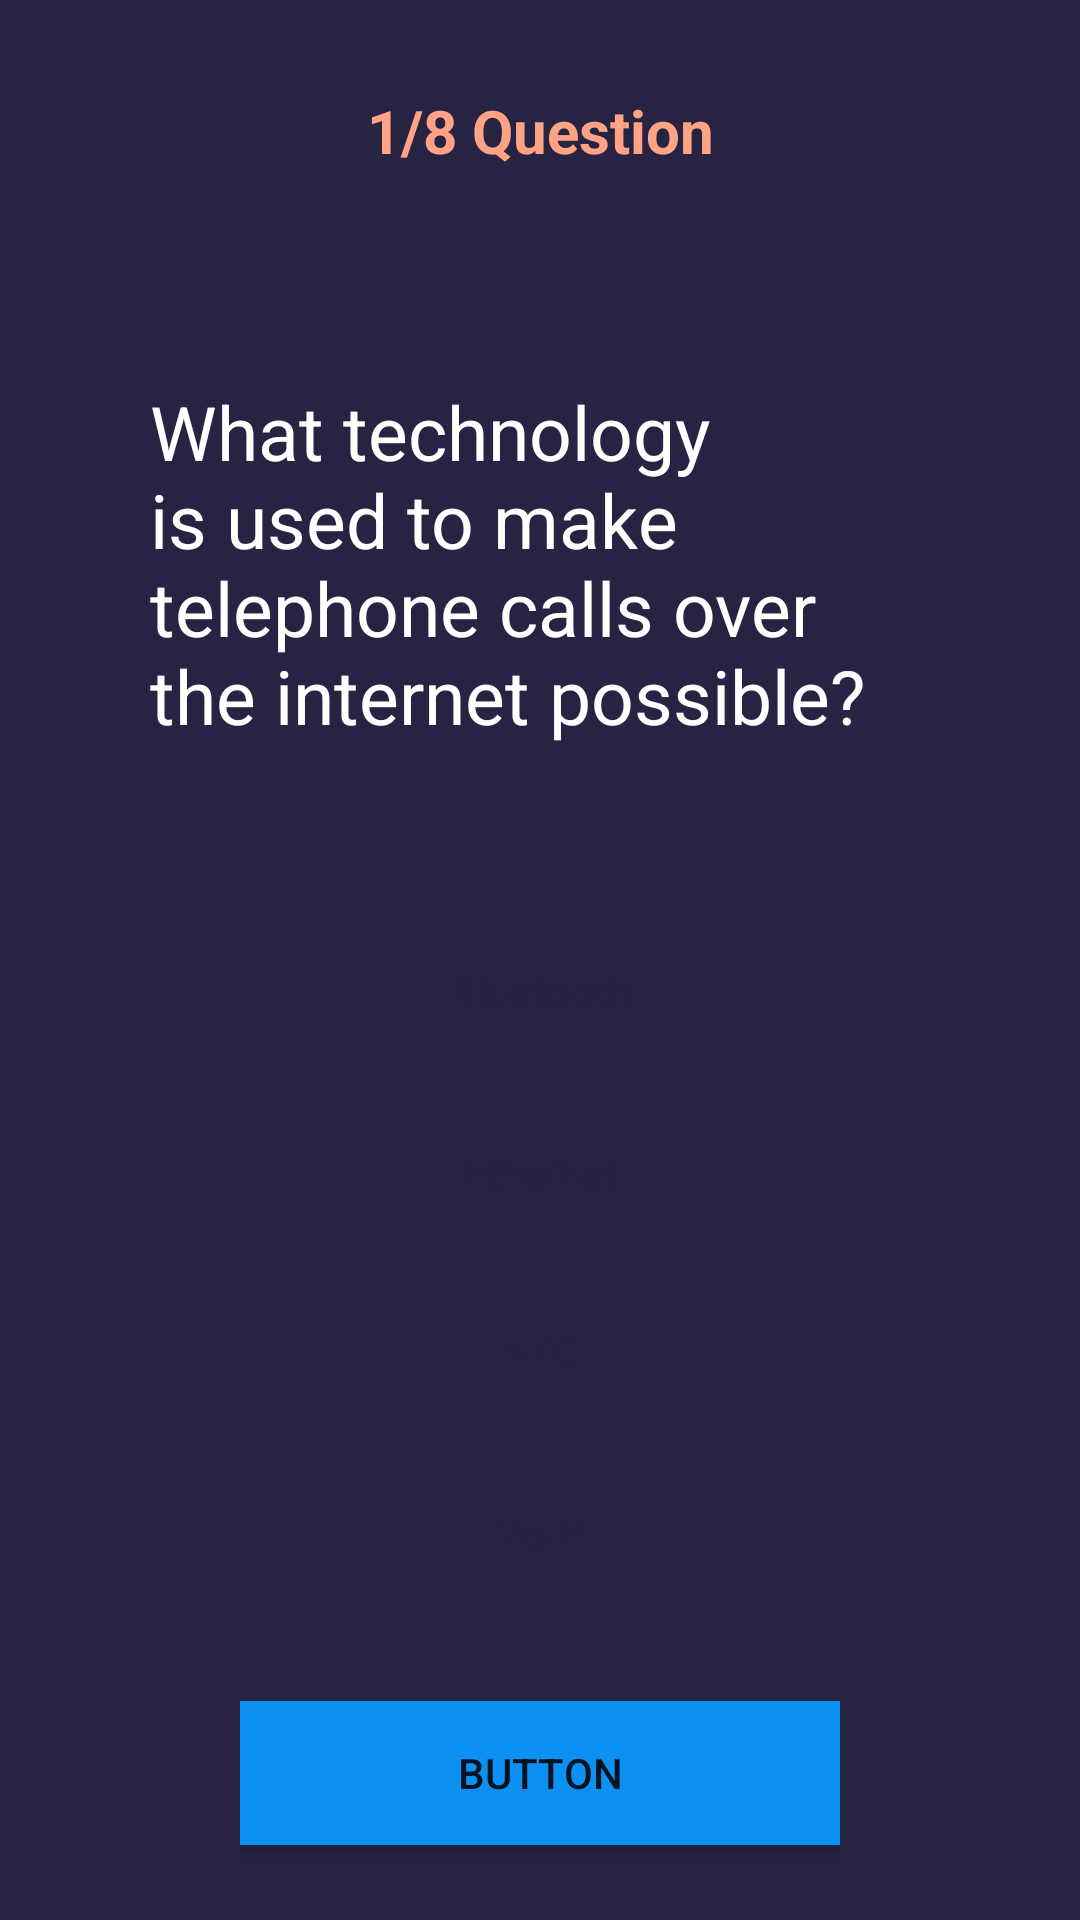

Reconstruct the res/layout file that produces this screen, plus the resources it refers to.
<!-- AndroidManifest.xml: application theme Theme.SEKO -->
<!-- res/layout/activity_quiz_layout.xml -->
<?xml version="1.0" encoding="utf-8"?>
<LinearLayout xmlns:android="http://schemas.android.com/apk/res/android"
    xmlns:tools="http://schemas.android.com/tools"
    android:layout_width="match_parent"
    android:layout_height="match_parent"
    android:orientation="vertical"
    android:background="#272343"
    tools:context=".MainActivity">

    <TextView
        android:layout_width="match_parent"
        android:layout_height="wrap_content"
        android:id="@+id/QuestionNumber"
        android:text="@string/question_number"
        android:layout_marginTop="30dp"
        android:textColor="#ffa384"
        android:textStyle="bold"
        android:textAlignment="center"
        android:textSize="20sp"
        >

    </TextView>

    <LinearLayout
        android:layout_width="match_parent"
        android:layout_height="wrap_content"
        android:orientation="horizontal"
        >

        <TextView
            android:layout_width="wrap_content"
            android:layout_height="wrap_content"
            android:text="@string/selctedoption"
            android:visibility="gone"
            android:id="@+id/selectoption"
            android:textAlignment="center"
            android:textColor="#ffffff">

        </TextView>

        <TextView
            android:layout_width="wrap_content"
            android:layout_height="wrap_content"
            android:id="@+id/CorrectAnswer"
            android:textColor="#ffffff"
            android:visibility="gone"
            android:textAlignment="center"
            android:text="@string/correctanswer"
            >

        </TextView>

    </LinearLayout>


    <LinearLayout
        android:layout_width="match_parent"
        android:layout_height="120dp"
        android:paddingLeft="50dp"
        android:paddingRight="50dp"
        android:layout_marginBottom="60dp"
        android:layout_marginTop="70dp"
        android:gravity="center">


        <TextView
            android:layout_width="match_parent"
            android:layout_height="match_parent"
            android:textColor="#ffffff"
            android:id="@+id/question"
            android:text="@string/question_1"
            android:textSize="25sp">

        </TextView>


    </LinearLayout>

    <LinearLayout
        android:layout_width="match_parent"
        android:layout_height="wrap_content"
        android:id="@+id/FirstTwoOption"
        android:layout_gravity="center"
        android:paddingLeft="50dp"
        android:paddingRight="50dp"
        android:orientation="vertical">


        <TextView
            android:layout_width="match_parent"
            android:layout_height="50dp"
            android:id="@+id/optionA"
            android:text="@string/question1_A"
            android:background="@drawable/optiondesign"
            android:textColor="#272343"
            android:textAlignment="center"
            android:paddingTop="14dp"
            >

        </TextView>
        <TextView
            android:layout_width="match_parent"
            android:layout_height="50dp"
            android:id="@+id/optionB"
            android:text="@string/question1_B"
            android:background="@drawable/optiondesign"
            android:layout_marginTop="10dp"
            android:textColor="#272343"
            android:textAlignment="center"
            android:paddingTop="14dp"
            >

        </TextView>




    </LinearLayout>


    <LinearLayout
        android:layout_width="match_parent"
        android:layout_height="wrap_content"
        android:id="@+id/RemainingTwoOption"
        android:layout_gravity="center"
        android:paddingLeft="50dp"
        android:paddingRight="50dp"
        android:layout_marginBottom="30dp"
        android:orientation="vertical">


        <TextView
            android:layout_width="match_parent"
            android:layout_height="50dp"
            android:id="@+id/optionC"
            android:text="@string/question1_C"
            android:background="@drawable/optiondesign"
            android:layout_marginTop="10dp"
            android:textColor="#272343"
            android:textAlignment="center"
            android:paddingTop="14dp"
            >

        </TextView>
        <TextView
            android:layout_width="match_parent"
            android:layout_height="50dp"
            android:id="@+id/optionD"
            android:text="@string/question1_D"
            android:background="@drawable/optiondesign"
            android:textColor="#272343"
            android:layout_marginTop="10dp"
            android:textAlignment="center"
            android:paddingTop="14dp"
            >

        </TextView>




    </LinearLayout>
    <LinearLayout
        android:layout_width="match_parent"
        android:layout_height="match_parent"
        android:paddingLeft="80dp"
        android:paddingRight="80dp">

        <Button
            android:id="@+id/button"
            android:layout_width="wrap_content"
            android:layout_height="wrap_content"
            android:layout_weight="1"
            android:text="Button"
            android:background="@color/colorAccent"/>
    </LinearLayout>


</LinearLayout>
<!-- resources referenced by this layout -->
<resources>
  <color name="colorAccent">#0C90F1</color>
  <string name="correctanswer">CorrectAnswer</string>
  <string name="question1_A">Bluetooth</string>
  <string name="question1_B">Ethernet</string>
  <string name="question1_C">NFC</string>
  <string name="question1_D">VoIP</string>
  <string name="question_1">What technology is used to make telephone calls over the internet possible?</string>
  <string name="question_number">1/8 Question</string>
  <string name="selctedoption">SelctedOption</string>
  <style name="Theme.SEKO" parent="Theme.MaterialComponents.DayNight.NoActionBar">
          
          <item name="colorPrimary">@color/purple_500</item>
          <item name="colorPrimaryVariant">@color/purple_700</item>
          <item name="colorOnPrimary">@color/white</item>
          
          <item name="colorSecondary">@color/teal_200</item>
          <item name="colorSecondaryVariant">@color/teal_700</item>
          <item name="colorOnSecondary">@color/black</item>
          
          <item name="android:statusBarColor">?attr/colorPrimaryVariant</item>
          
      </style>
  <color name="purple_500">#FF6200EE</color>
  <color name="purple_700">#FF3700B3</color>
  <color name="white">#ffffff</color>
  <color name="teal_200">#FF03DAC5</color>
  <color name="teal_700">#FF018786</color>
  <color name="black">#FF000000</color>
</resources>
